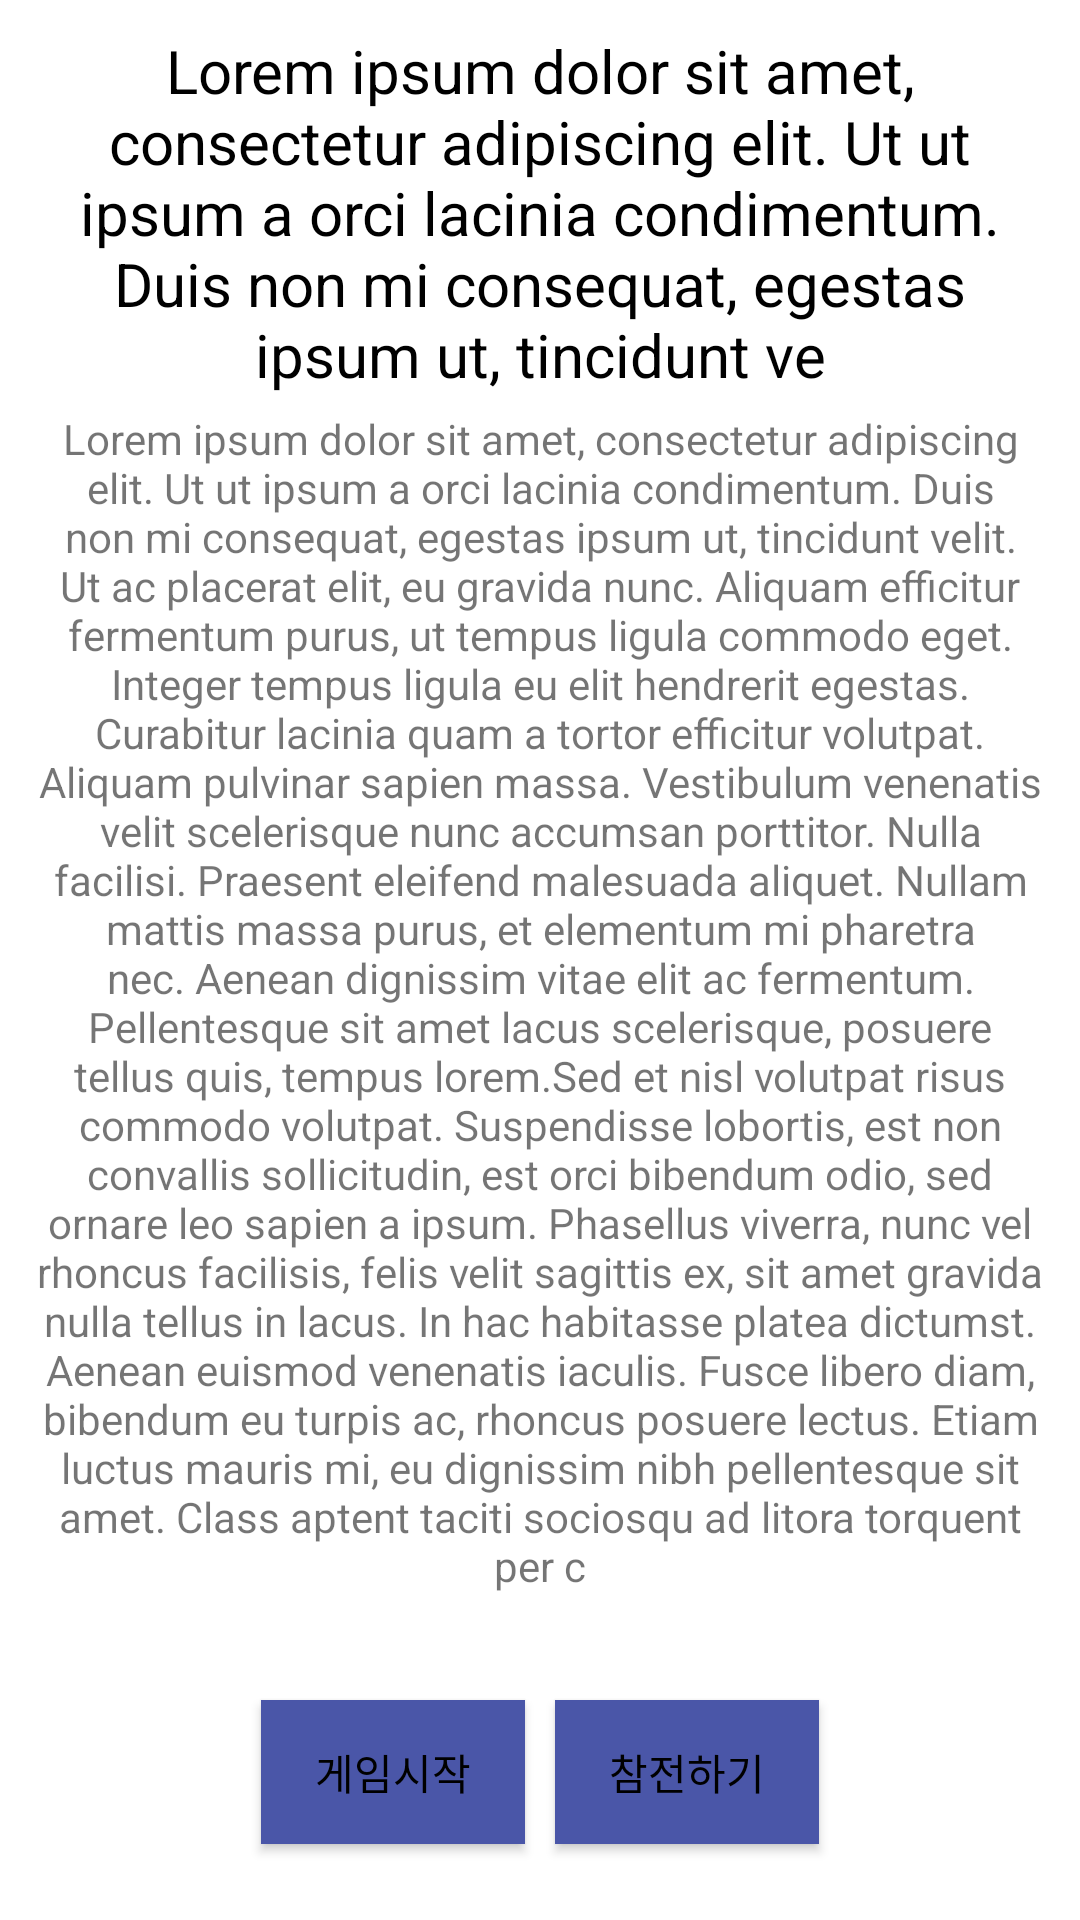

Layout XML and referenced resources for this Android screen:
<!-- AndroidManifest.xml: application theme Theme.Worldcup -->
<!-- res/layout/dialog_ontopicclick.xml -->
<?xml version="1.0" encoding="utf-8"?>
<LinearLayout xmlns:android="http://schemas.android.com/apk/res/android"
    android:layout_width="350dp"
    android:layout_height="wrap_content"
    android:orientation="vertical">


    <ScrollView
        android:layout_width="match_parent"
        android:layout_height="wrap_content"
        >

        <LinearLayout
            android:layout_width="match_parent"
            android:layout_height="wrap_content"
            android:orientation="vertical"
            android:gravity="center"
            android:padding="10dp">

            <TextView
                android:id="@+id/tv_topic_title"
                android:layout_width="wrap_content"
                android:layout_height="wrap_content"
                android:text="@string/lorem"
                android:textAlignment="center"
                android:maxLength="150"
                android:textSize="20sp"
                style="@style/TextAppearance.AppCompat.Large"
                android:textColor="?android:attr/textColorPrimary"
                />

            <TextView
                android:layout_marginTop="5dp"
                android:id="@+id/tv_topic_description"
                android:layout_width="wrap_content"
                android:layout_height="wrap_content"
                android:textAlignment="center"
                android:maxLength="1200"
                android:text="@string/lorem" />

        </LinearLayout>

    </ScrollView>


    <LinearLayout
        android:layout_width="match_parent"
        android:layout_height="match_parent"
        android:gravity="center">

        <Button
            android:id="@+id/btn_game_start"
            android:layout_margin="5dp"
            android:layout_width="wrap_content"
            android:layout_height="wrap_content"
            android:background="?attr/colorPrimary"
            android:text="@string/game_start"/>

        <Button
            android:id="@+id/btn_add_picture"
            android:layout_margin="5dp"
            android:layout_width="wrap_content"
            android:layout_height="wrap_content"
            android:background="?attr/colorPrimary"
            android:text="@string/add_picture"/>

    </LinearLayout>


</LinearLayout>
<!-- resources referenced by this layout -->
<resources>
  <string name="add_picture">참전하기</string>
  <string name="game_start">게임시작</string>
  <string name="lorem">Lorem ipsum dolor sit amet, consectetur adipiscing elit. Ut ut ipsum a orci lacinia condimentum. Duis non mi consequat, egestas ipsum ut, tincidunt velit. Ut ac placerat elit, eu gravida nunc. Aliquam efficitur fermentum purus, ut tempus ligula commodo eget. Integer tempus ligula eu elit hendrerit egestas. Curabitur lacinia quam a tortor efficitur volutpat. Aliquam pulvinar sapien massa. Vestibulum venenatis velit scelerisque nunc accumsan porttitor. Nulla facilisi. Praesent eleifend malesuada aliquet. Nullam mattis massa purus, et elementum mi pharetra nec. Aenean dignissim vitae elit ac fermentum. Pellentesque sit amet lacus scelerisque, posuere tellus quis, tempus lorem.Sed et nisl volutpat risus commodo volutpat. Suspendisse lobortis, est non convallis sollicitudin, est orci bibendum odio, sed ornare leo sapien a ipsum. Phasellus viverra, nunc vel rhoncus facilisis, felis velit sagittis ex, sit amet gravida nulla tellus in lacus. In hac habitasse platea dictumst. Aenean euismod venenatis iaculis. Fusce libero diam, bibendum eu turpis ac, rhoncus posuere lectus. Etiam luctus mauris mi, eu dignissim nibh pellentesque sit amet. Class aptent taciti sociosqu ad litora torquent per conubia nostra, per inceptos himenaeos.Praesent venenatis venenatis nisi, non vehicula magna pulvinar vel. Maecenas a dolor erat. Vestibulum placerat justo sit amet ultrices mollis. Ut suscipit eget urna quis fringilla. Duis dictum odio ipsum, non interdum enim placerat at. Suspendisse vel mauris a nisi pharetra dapibus vitae ac est. Lorem ipsum dolor sit amet, consectetur adipiscing elit. Quisque id orci ac justo aliquet bibendum et in risus. Fusce consequat augue at mollis tincidunt. Aliquam ultrices justo lobortis nunc imperdiet, mattis feugiat purus pellentesque.Nunc consequat neque mauris, ut venenatis augue cursus pulvinar. Donec ut hendrerit velit. Nunc tincidunt odio nec metus blandit condimentum. Praesent at lorem a dui porta aliquam. Sed finibus nibh ut ante fringilla, at tincidunt urna faucibus. Sed euismod tincidunt mauris ut pellentesque. Mauris ac elit tortor. Cras feugiat odio id neque ultrices sagittis. Maecenas erat urna, maximus eget iaculis sit amet, ultrices et nibh. Morbi eget dictum mauris, a mattis enim. Vestibulum auctor urna lorem, vel varius mauris maximus sit amet. In dignissim ornare accumsan. Proin mollis mauris orci, sed laoreet metus consectetur vitae. Vestibulum ante ipsum primis in faucibus orci luctus et ultrices posuere cubilia curae;Aliquam euismod orci sapien, a suscipit arcu fermentum eu. Nunc leo tortor, faucibus tincidunt nulla in, efficitur vulputate velit. Vestibulum feugiat ante id nunc cursus consectetur. Quisque ac vestibulum tortor. Cras auctor orci quis sem vestibulum ultricies. Praesent volutpat sollicitudin orci, sit amet lacinia dolor iaculis sit amet. Pellentesque eget nunc imperdiet, vehicula erat a, ullamcorper dui. Duis ut leo tristique eros venenatis faucibus sed porttitor mauris. Sed congue facilisis commodo. Aenean pellentesque, lacus a gravida iaculis, elit ex fringilla neque, quis vestibulum sapien orci vel turpis. Praesent ultrices elit non sollicitudin porttitor. Aenean lobortis mattis est in aliquet. Suspendisse vitae tortor eget ex tincidunt pharetra. In in pulvinar leo. Donec semper quam nec erat volutpat, sed facilisis sem sollicitudin. Suspendisse potenti.</string>
  <color name="primary">#4a56a8</color>
  <color name="purple_700">#FF3700B3</color>
  <color name="white">#FFFFFFFF</color>
  <color name="red">#FF0000</color>
  <color name="primary_weak">#f3f3f3</color>
  <color name="black">#FF000000</color>
  <style name="ShapeAppearanceOverlay.Demo" parent="">
          <item name="cornerSize">20dp</item>
          <item name="cornerFamily">rounded</item>
      </style>
</resources>
